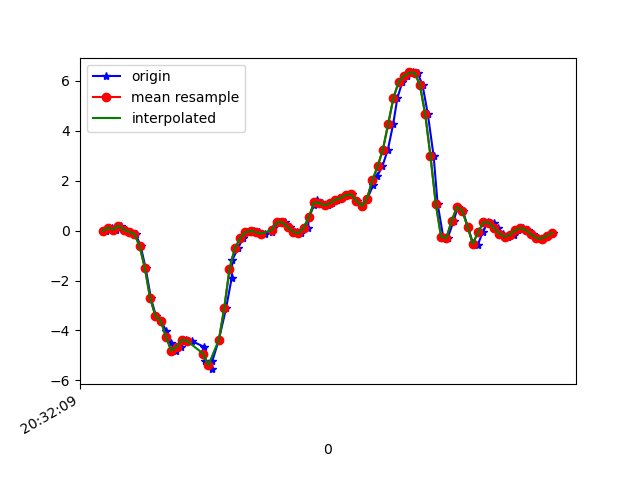

Values plotted in this chart, from the file beside it:
1618777929592, 1473613494525922, -0.021299522, -0.09949321, 0.00498392
1618777929616, 1473613513566322, 0.1229, 0.2353, -0.02922
1618777929631, 1473613532581938, 0.04223, -0.05918, 0.01598
1618777929648, 1473613551622338, 0.1998, 0.07155, -0.01579
1618777929667, 1473613570662738, 0.04223, -0.1508, 0.03186
1618777929686, 1473613589687298, -0.05062, -0.1239, 0.004984
1618777929705, 1473613608701394, -0.1276, 0.05567, 0.0453
1618777929724, 1473613627863118, -0.6163, -0.1728, 0.1418
1618777929743, 1473613646901998, -1.502, -0.04207, 0.2628
1618777929763, 1473613665940910, -2.71, -0.4904, 0.4863
1618777929782, 1473613684955022, -3.421, -0.576, 0.6146
1618777929801, 1473613703967790, -3.616, -0.5149, 0.7612
1618777929820, 1473613723005006, -4.004, -0.7116, 0.8468
1618777929838, 1473613742042190, -4.512, -0.7067, 0.9225
1618777929857, 1473613761054638, -4.814, -1.476, 1.128
1618777929877, 1473613780091822, -4.646, -1.44, 1.125
1618777929896, 1473613799125454, -4.372, -1.511, 1.111
1618777929917, 1473613818162478, -4.421, -1.898, 0.9262
1618777929963, 1473613837174702, -4.653, -1.806, 0.793
1618777929966, 1473613856211694, -5.203, -1.931, 0.6403
1618777929992, 1473613875248718, -5.55, -2.12, 0.4546
1618777929995, 1473613894251502, -5.23, -2.181, 0.3019
1618777930020, 1473613913288110, -4.366, -2.036, 0.1528
1618777930047, 1473613932324718, -3.113, -1.795, 0.1223
1618777930068, 1473613951361262, -1.917, -1.588, 0.1711
1618777930071, 1473613970397870, -1.169, -1.413, 0.2383
1618777930092, 1473613989409710, -0.7104, -1.239, 0.2139
1618777930111, 1473614008456430, -0.3121, -0.9901, 0.1528
1618777930128, 1473614027493358, -0.06528, -0.6016, 0.1198
1618777930151, 1473614046530350, -0.01519, -0.1178, 0.1382
1618777930171, 1473614065542510, -0.06162, 0.4002, 0.08806
1618777930196, 1473614084579502, -0.119, 0.8486, 0.00254
1618777930222, 1473614103618926, -0.07017, 1.199, -0.039
1618777930225, 1473614122655982, 0.1143, 1.525, -0.05977
1618777930248, 1473614141668270, 0.3403, 1.894, -0.08054
1618777930270, 1473614160705326, 0.3293, 2.368, -0.1722
1618777930287, 1473614179742382, 0.1424, 2.796, -0.2662
1618777930315, 1473614198769646, -0.0494, 3.177, -0.3237
1618777930329, 1473614217806446, -0.1105, 3.705, -0.4055
1618777930356, 1473614236818350, 0.1119, 4.247, -0.4666
1618777930361, 1473614255855150, 0.5395, 4.615, -0.5228
1618777930380, 1473614274891886, 1.026, 4.945, -0.6144
1618777930392, 1473614293928686, 1.236, 5.31, -0.7671
1618777930411, 1473614312935854, 1.103, 5.464, -0.9309
1618777930432, 1473614331972526, 1.018, 5.294, -1.009
1618777930447, 1473614351009134, 1.09, 5.099, -1.027
1618777930466, 1473614370045806, 1.237, 4.919, -1.117
1618777930486, 1473614389082478, 1.301, 4.659, -1.211
1618777930505, 1473614408119470, 1.426, 4.208, -1.302
1618777930524, 1473614427131246, 1.456, 3.511, -1.218
1618777930543, 1473614446167854, 1.193, 2.731, -1.146
1618777930561, 1473614465204526, 0.9842, 2.096, -1.129
1618777930581, 1473614484241198, 1.281, 1.527, -1.02
1618777930604, 1473614503279022, 1.835, 1.005, -0.7977
1618777930619, 1473614522315694, 2.199, 0.4381, -0.5399
1618777930638, 1473614541327662, 2.572, -0.06651, -0.2442
1618777930659, 1473614560364334, 3.249, -0.4391, 0.05996
1618777930679, 1473614579401006, 4.268, -0.6566, 0.4033
1618777930695, 1473614598437678, 5.324, -0.7152, 0.8248
1618777930714, 1473614617471150, 5.963, -0.7519, 1.263
1618777930733, 1473614636507822, 6.2, -0.7348, 1.619
... 29 more rows
